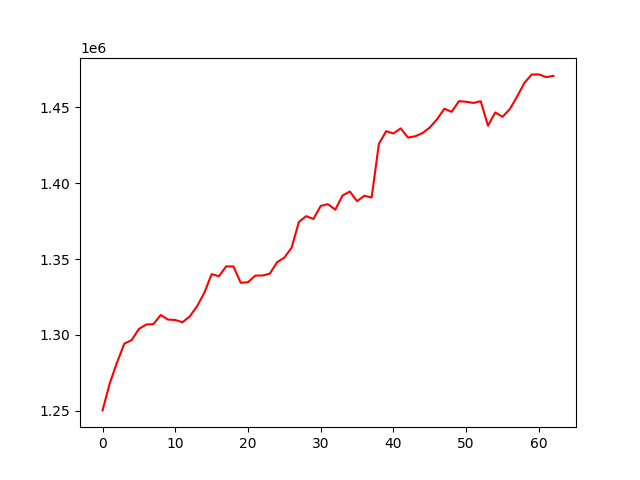

The table this chart was drawn from, first rows:
, 0
0, 1250368
1, 1268311
2, 1282032
3, 1294322
4, 1296632
5, 1303993
6, 1306856
7, 1307192
8, 1313144
9, 1310168
10, 1309872
11, 1308414
12, 1312281
13, 1318915
14, 1327825
15, 1340073
16, 1338658
17, 1345151
18, 1345105
19, 1334357
20, 1334740
21, 1339079
22, 1339168
23, 1340352
24, 1347900
25, 1350923
26, 1357510
27, 1374433
28, 1378213
29, 1376379
30, 1384978
31, 1386089
32, 1382495
33, 1391789
34, 1394443
35, 1388079
36, 1391660
37, 1390480
38, 1425773
39, 1434162
40, 1432630
41, 1436002
42, 1429942
43, 1430789
44, 1432903
45, 1436594
46, 1442009
47, 1448921
48, 1446859
49, 1453888
50, 1453513
51, 1452732
52, 1453868
53, 1437770
54, 1446462
55, 1443617
56, 1448673
57, 1456914
58, 1465898
59, 1471415
... 3 more rows
